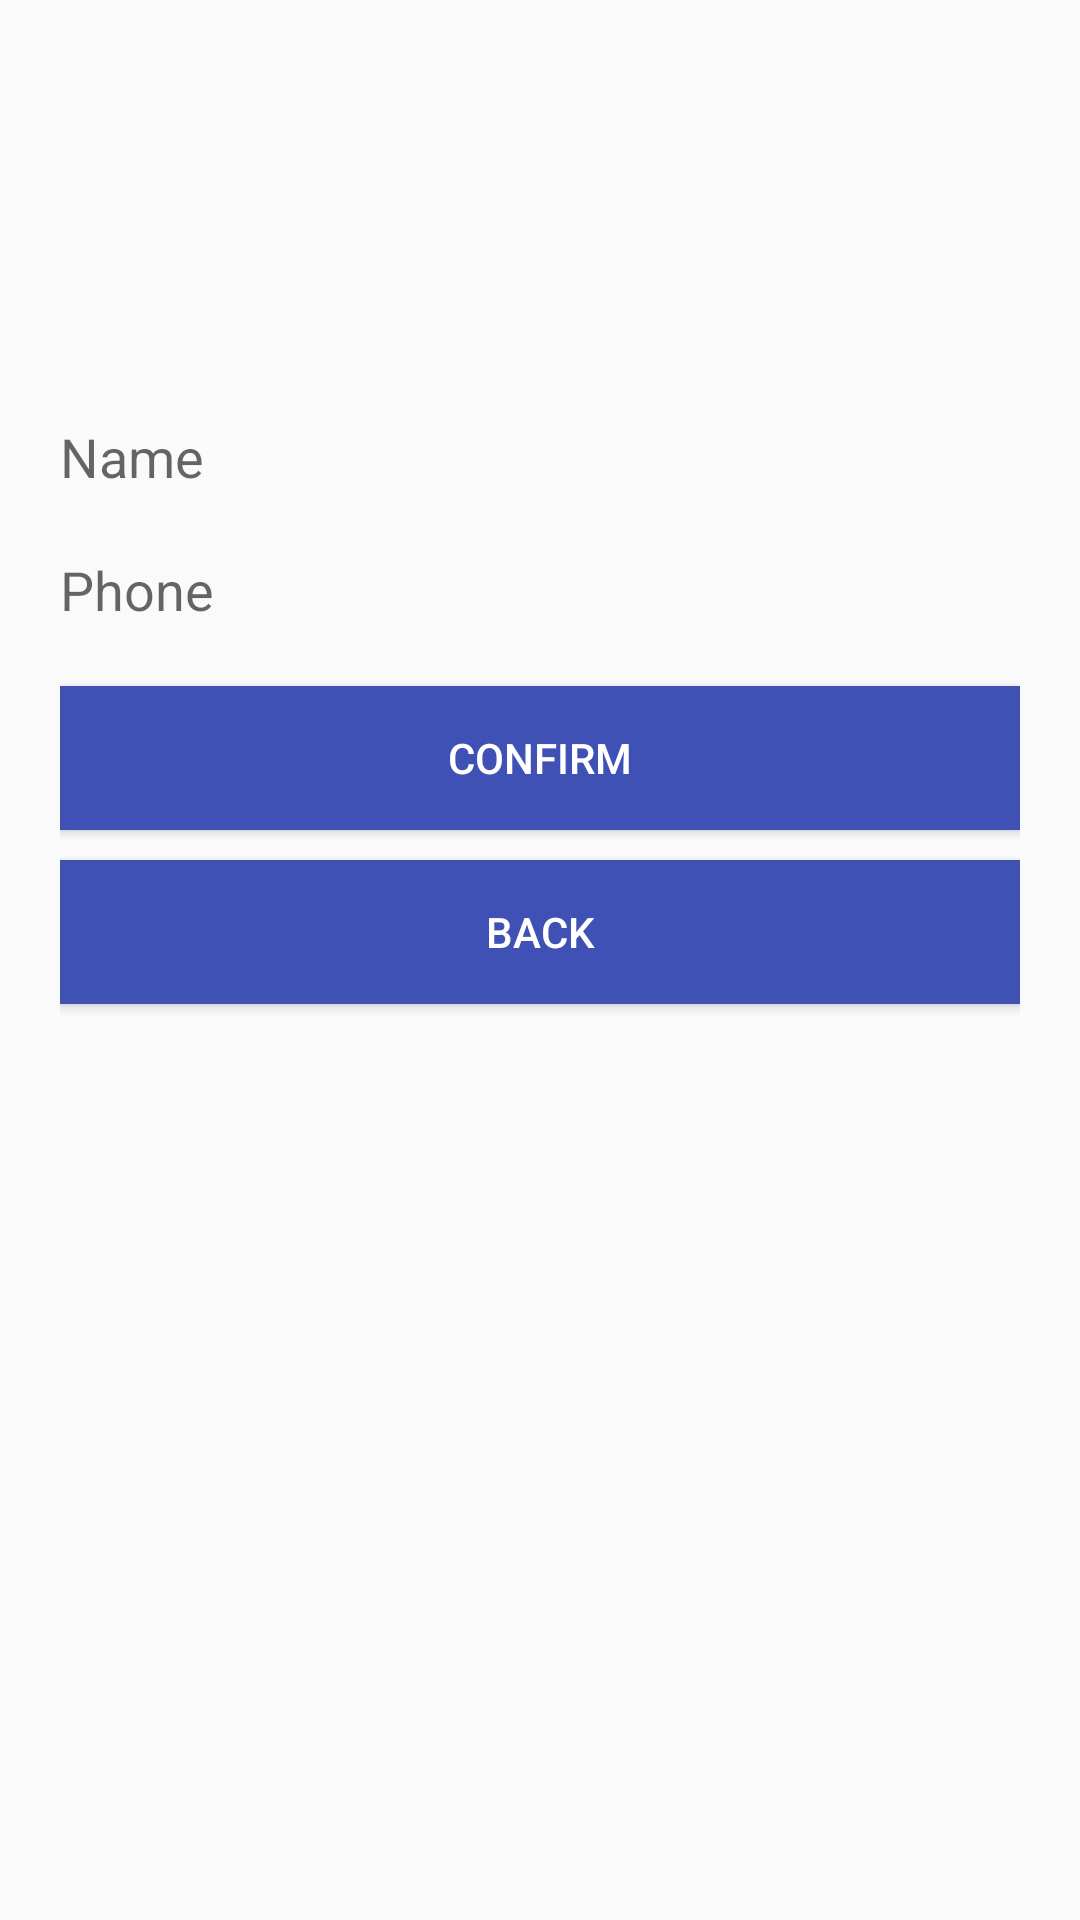

Reconstruct the res/layout file that produces this screen, plus the resources it refers to.
<!-- AndroidManifest.xml: application theme AppTheme -->
<!-- res/layout/activity_customer_settings.xml -->
<?xml version="1.0" encoding="utf-8"?>

<LinearLayout xmlns:android="http://schemas.android.com/apk/res/android"
    xmlns:app="http://schemas.android.com/apk/res-auto"
    xmlns:tools="http://schemas.android.com/tools"
    android:layout_width="match_parent"
    android:layout_height="match_parent"
    tools:context="com.example.emergencyapp_final.CustomerSettingsActivity"
    android:orientation="vertical"
    android:padding="20sp">
    <ImageView
        android:layout_width="100sp"
        android:layout_height="100sp"
        android:id="@+id/profileImage"
        android:src="@mipmap/ic_default_user"
        android:layout_marginBottom="20sp"/>
    <EditText
        android:id="@+id/name"
        android:layout_width="match_parent"
        android:layout_height="wrap_content"
        android:background="@null"
        android:hint="Name"
        android:layout_marginBottom="20sp"/>
    <EditText
        android:id="@+id/phone"
        android:layout_width="match_parent"
        android:layout_height="wrap_content"
        android:background="@null"
        android:hint="Phone"
        android:layout_marginBottom="20sp"
        android:inputType="number"/>
    <Button
        android:layout_width="match_parent"
        android:layout_height="wrap_content"
        android:background="#3F51B5"
        android:textColor="#FFF"
        android:id="@+id/confirm"
        android:text="confirm"/>
    <Button
        android:layout_width="match_parent"
        android:layout_marginTop="10dp"
        android:background="#3F51B5"
        android:layout_height="wrap_content"
        android:textColor="#FFF"
        android:id="@+id/back"
        android:text="back"/>

</LinearLayout>
<!-- resources referenced by this layout -->
<resources>
  <style name="AppTheme" parent="Theme.AppCompat.Light.DarkActionBar">
          
          <item name="colorPrimary">@color/colorPrimary</item>
          <item name="colorPrimaryDark">@color/colorPrimaryDark</item>
          <item name="colorAccent">@color/colorAccent</item>
      </style>
  <!-- not gathered from this repository: default colours our renderer supplied (Android Studio template values) -->
  <color name="colorPrimary">#FF6200EE</color>
  <color name="colorPrimaryDark">#FF3700B3</color>
  <color name="colorAccent">#FF03DAC5</color>
</resources>
